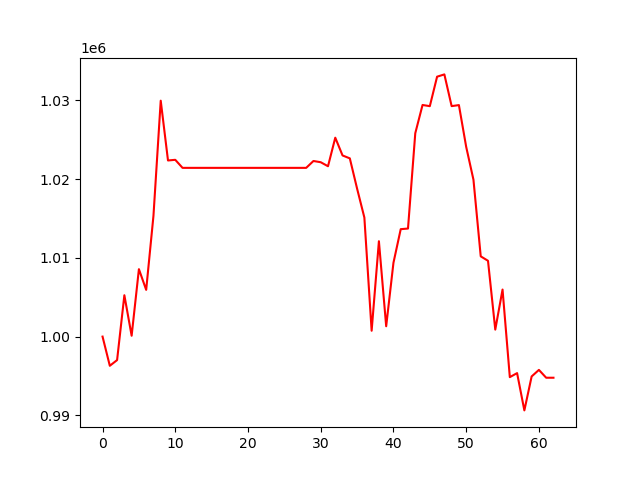

Data behind this chart, as committed beside it:
, 0
0, 1000000
1, 996293
2, 997016
3, 1005254
4, 1000110
5, 1008569
6, 1005938
7, 1015341
8, 1029973
9, 1022377
10, 1022461
11, 1021438
12, 1021438
13, 1021438
14, 1021438
15, 1021438
16, 1021438
17, 1021438
18, 1021438
19, 1021438
20, 1021438
21, 1021438
22, 1021438
23, 1021438
24, 1021438
25, 1021438
26, 1021438
27, 1021438
28, 1021438
29, 1022311
30, 1022154
31, 1021643
32, 1025270
33, 1023014
34, 1022644
35, 1018801
36, 1015128
37, 1000744
38, 1012118
39, 1001314
40, 1009379
41, 1013650
42, 1013728
43, 1025838
44, 1029428
45, 1029277
46, 1033022
47, 1033313
48, 1029282
49, 1029413
50, 1024109
51, 1019933
52, 1010197
53, 1009632
54, 1000888
55, 1005977
56, 994849
57, 995360
58, 990623
59, 994937
... 3 more rows
